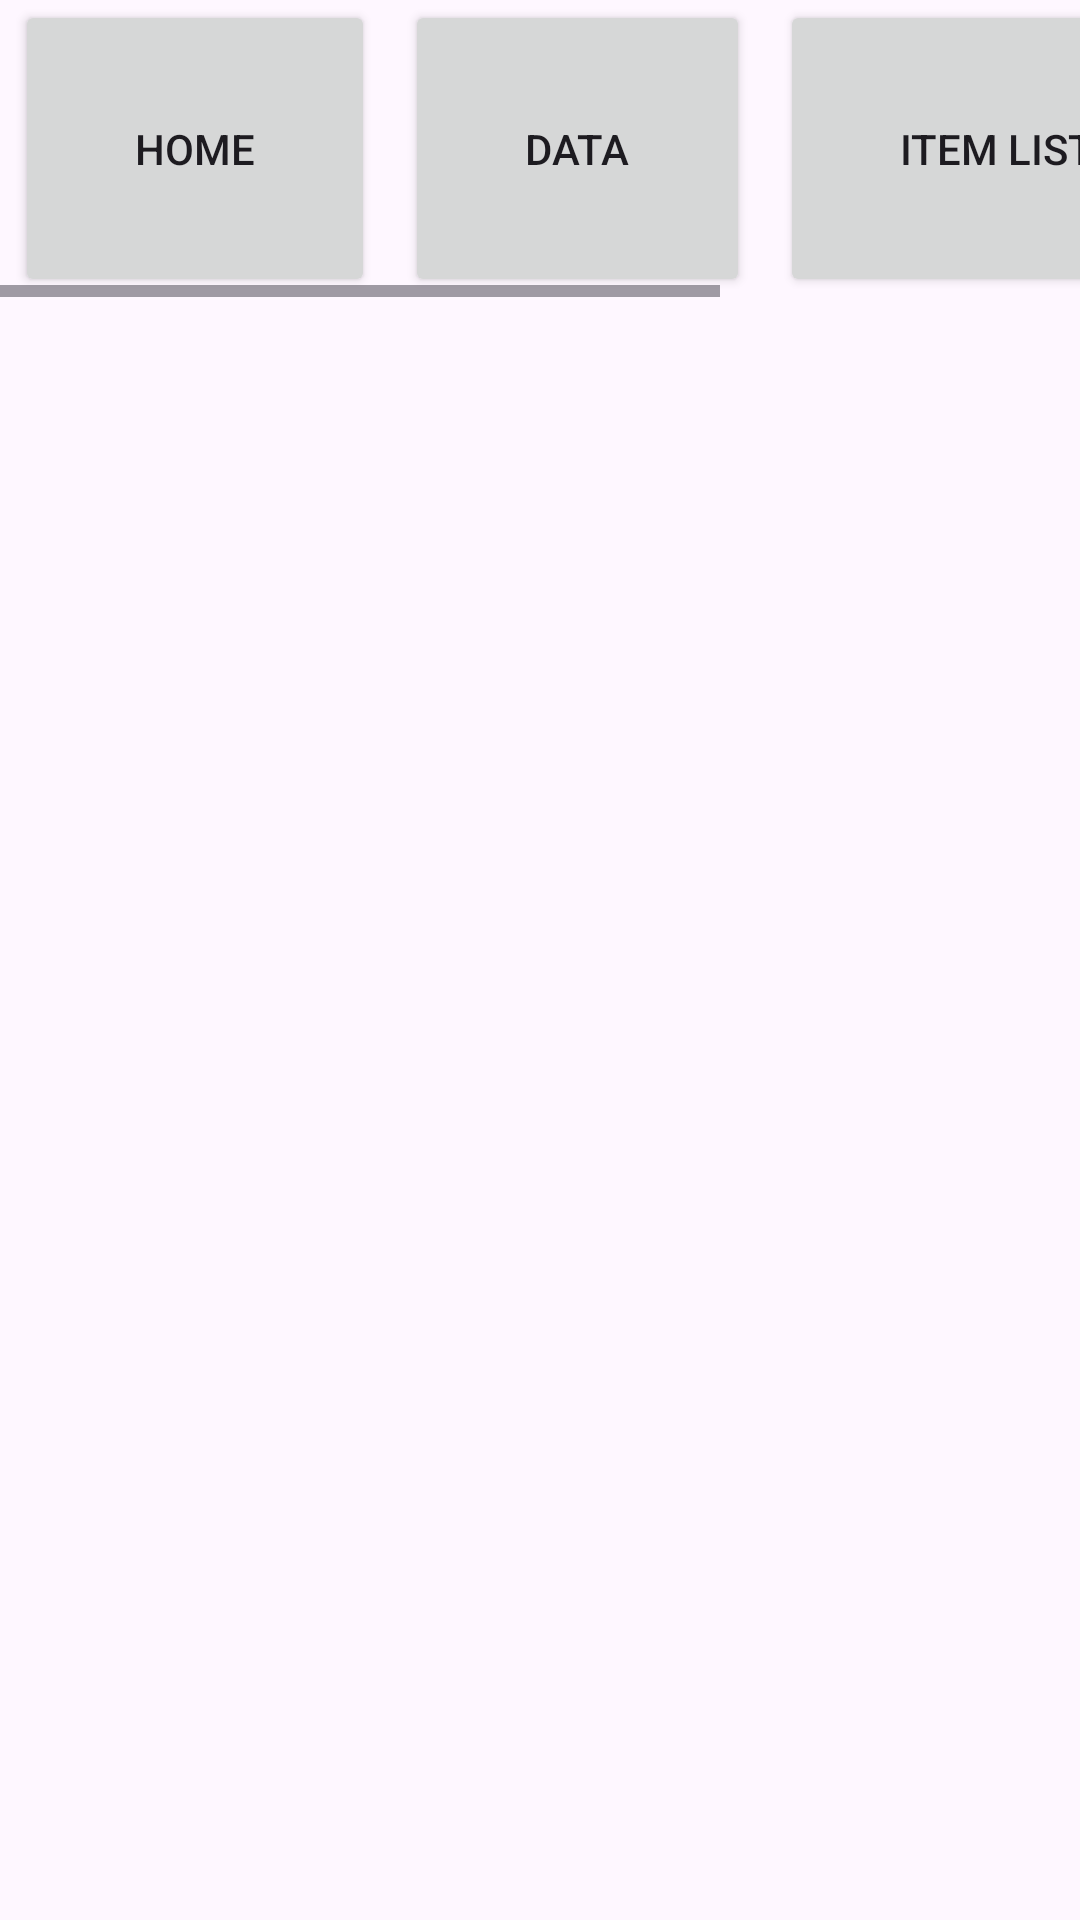

Here is an Android app screen rendered from its layout file. Give the layout XML and the strings, colors and styles it references.
<!-- AndroidManifest.xml: application theme Theme.Yest1 -->
<!-- res/layout/activity_main.xml -->
<?xml version="1.0" encoding="utf-8"?>
<LinearLayout xmlns:android="http://schemas.android.com/apk/res/android"
    xmlns:app="http://schemas.android.com/apk/res-auto"
    xmlns:tools="http://schemas.android.com/tools"
    android:layout_width="match_parent"
    android:layout_height="match_parent"
    tools:context=".MainActivity"
    android:orientation="vertical">

    <HorizontalScrollView
        android:layout_width="fill_parent"
        android:layout_height="wrap_content">
        <LinearLayout
            android:layout_width="wrap_content"
            android:layout_height="match_parent">
            <Button
                android:id="@+id/homes"
                android:layout_width="wrap_content"
                android:layout_height="wrap_content"
                android:text="@string/bt1"
                android:padding="40dp"
                android:layout_marginRight="5dp"
                android:layout_marginLeft="5dp"/>
            <Button
                android:id="@+id/datas"
                android:layout_width="wrap_content"
                android:layout_height="wrap_content"
                android:text="@string/bt2"
                android:padding="40dp"
                android:layout_marginRight="5dp"
                android:layout_marginLeft="5dp"/>
            <Button
                android:id="@+id/items"
                android:layout_width="wrap_content"
                android:layout_height="wrap_content"
                android:text="@string/bt3"
                android:padding="40dp"
                android:layout_marginRight="5dp"
                android:layout_marginLeft="5dp"/>
            <Button
                android:layout_width="wrap_content"
                android:layout_height="wrap_content"
                android:text="@string/bt1"
                android:padding="40dp"
                android:layout_marginRight="5dp"
                android:layout_marginLeft="5dp"/>

        </LinearLayout>
    </HorizontalScrollView>

    <androidx.fragment.app.FragmentContainerView
        android:id="@+id/fragments"
        android:layout_width="match_parent"
        android:layout_height="match_parent"
        app:defaultNavHost="true"/>

</LinearLayout>
<!-- resources referenced by this layout -->
<resources>
  <string name="bt1">HOME</string>
  <string name="bt2">DATA</string>
  <string name="bt3">ITEM LIST</string>
  <style name="Theme.Yest1" parent="Base.Theme.Yest1" />
  <style name="Base.Theme.Yest1" parent="Theme.Material3.DayNight.NoActionBar">
          
          
      </style>
</resources>
